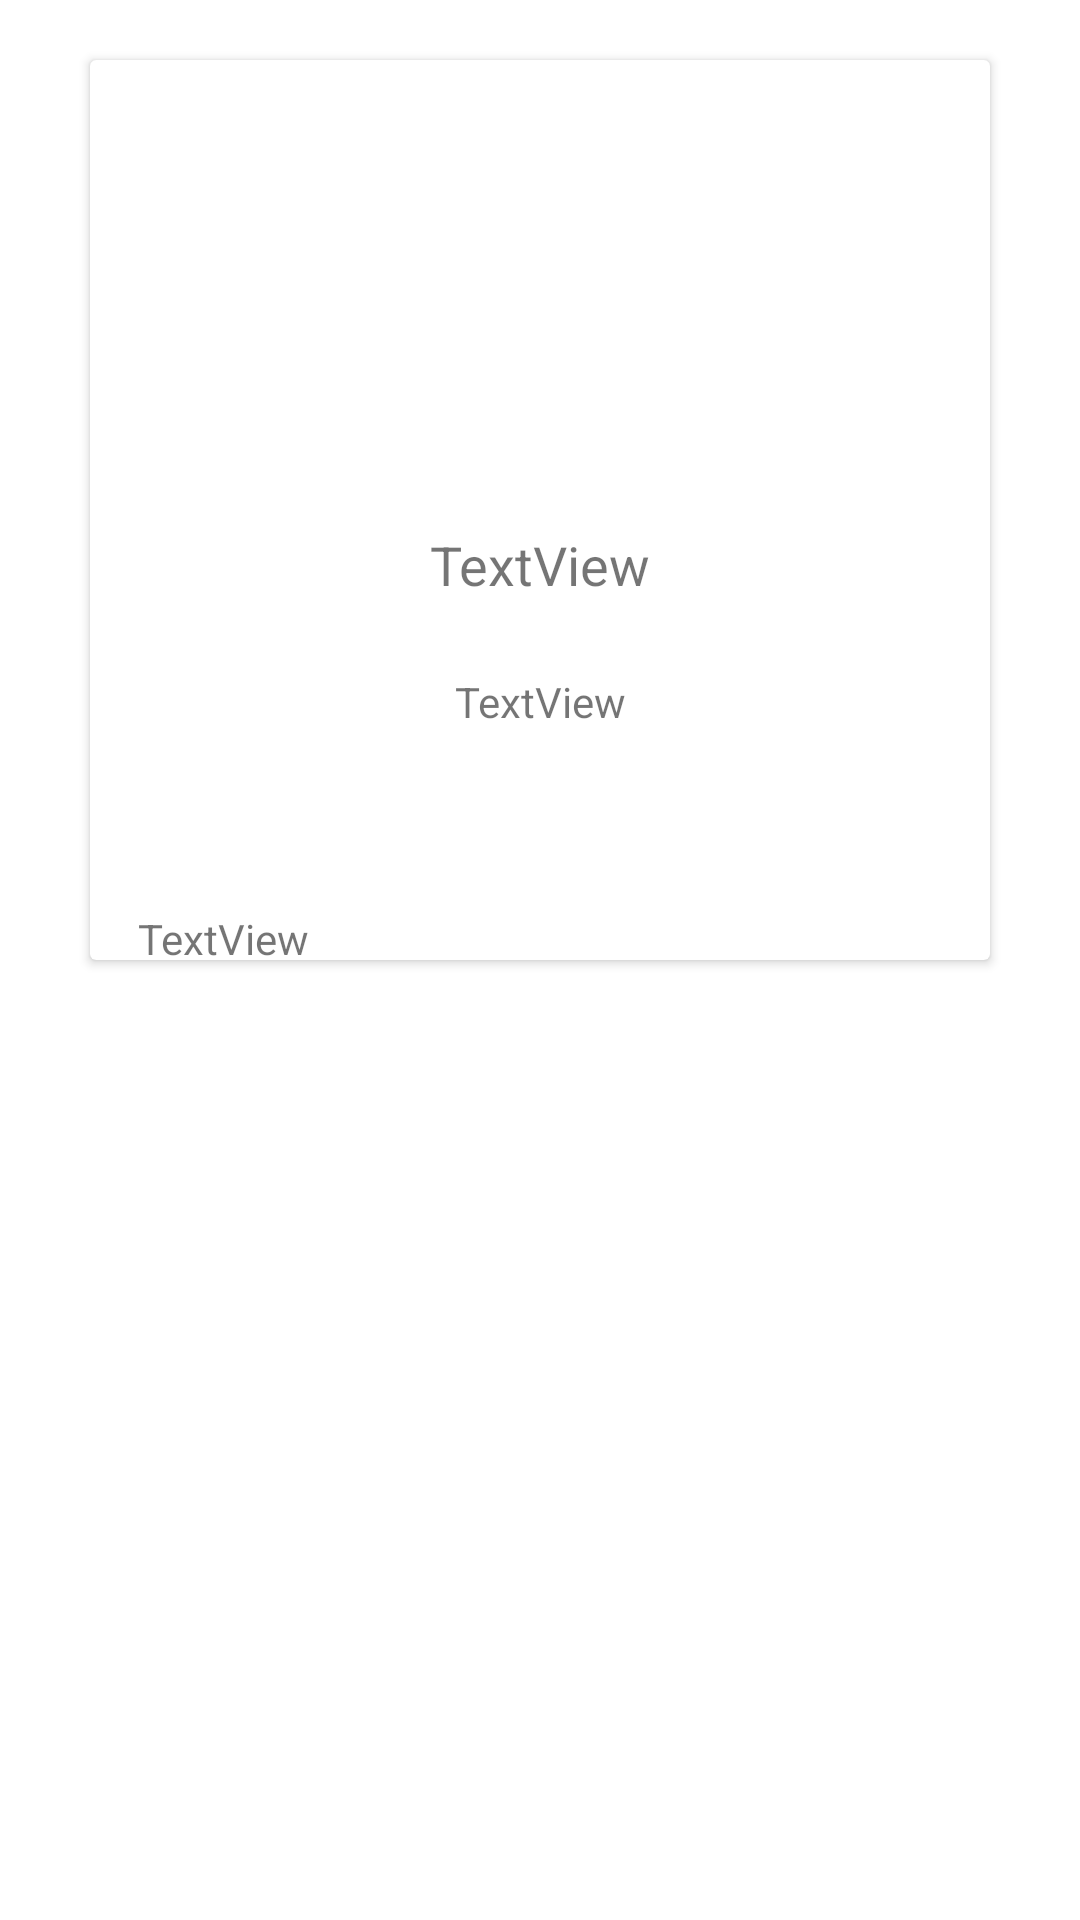

This screen was rendered from an Android layout file. Write that file and the resources it references.
<!-- AndroidManifest.xml: application theme Theme.RETROMOOCK -->
<!-- res/layout/lista_frasi.xml -->
<?xml version="1.0" encoding="utf-8"?>
<androidx.constraintlayout.widget.ConstraintLayout xmlns:android="http://schemas.android.com/apk/res/android"
    xmlns:app="http://schemas.android.com/apk/res-auto"
    xmlns:tools="http://schemas.android.com/tools"

    android:layout_width="match_parent"
    android:layout_height="wrap_content"
    android:layout_marginHorizontal="8dp"
    android:layout_marginVertical="8dp">


    <androidx.cardview.widget.CardView
        android:id="@+id/cardview_lista"
        android:layout_width="300dp"
        android:layout_height="300dp"
        android:layout_marginTop="20dp"
        android:padding="20dp"
        app:layout_constraintEnd_toEndOf="parent"
        app:layout_constraintStart_toStartOf="parent"
        app:layout_constraintTop_toTopOf="parent">

        <androidx.constraintlayout.widget.ConstraintLayout
            android:layout_width="match_parent"
            android:layout_height="match_parent">

            <TextView
                android:id="@+id/tx_titolo"
                android:layout_width="wrap_content"
                android:layout_height="wrap_content"
                android:layout_marginTop="16dp"
                android:text="TextView"
                android:textSize="18sp"
                app:layout_constraintEnd_toEndOf="parent"
                app:layout_constraintStart_toStartOf="parent"
                app:layout_constraintTop_toBottomOf="@+id/img_list" />

            <ImageView
                android:id="@+id/img_list"
                android:layout_width="190dp"
                android:layout_height="140dp"
                android:padding="28dp"
                android:scaleType="centerCrop"
                app:layout_constraintEnd_toEndOf="parent"
                app:layout_constraintStart_toStartOf="parent"
                app:layout_constraintTop_toTopOf="parent"
                tools:srcCompat="@tools:sample/avatars" />

            <TextView
                android:id="@+id/tx_dif"
                android:layout_width="wrap_content"
                android:layout_height="wrap_content"
                android:layout_marginTop="24dp"
                android:text="TextView"
                app:layout_constraintEnd_toEndOf="@+id/tx_titolo"
                app:layout_constraintStart_toStartOf="@+id/tx_titolo"
                app:layout_constraintTop_toBottomOf="@+id/tx_titolo" />

            <TextView
                android:id="@+id/tx_temp"
                android:layout_width="wrap_content"
                android:layout_height="wrap_content"
                android:layout_marginStart="16dp"
                android:layout_marginTop="60dp"
                android:text="TextView"
                app:layout_constraintStart_toStartOf="parent"
                app:layout_constraintTop_toBottomOf="@+id/tx_dif" />
        </androidx.constraintlayout.widget.ConstraintLayout>

    </androidx.cardview.widget.CardView>
</androidx.constraintlayout.widget.ConstraintLayout>
<!-- resources referenced by this layout -->
<resources>
  <style name="Theme.RETROMOOCK" parent="Theme.MaterialComponents.DayNight.DarkActionBar">
          
          <item name="colorPrimary">@color/purple_500</item>
          <item name="colorPrimaryVariant">@color/purple_700</item>
          <item name="colorOnPrimary">@color/white</item>
          
          <item name="colorSecondary">@color/teal_200</item>
          <item name="colorSecondaryVariant">@color/teal_700</item>
          <item name="colorOnSecondary">@color/black</item>
          
          <item name="android:statusBarColor" tools:targetApi="l">?attr/colorPrimaryVariant</item>
          
      </style>
  <!-- not gathered from this repository: default colours our renderer supplied (Android Studio template values) -->
  <color name="purple_500">#FF6200EE</color>
  <color name="purple_700">#FF3700B3</color>
  <color name="teal_200">#FF03DAC5</color>
  <color name="teal_700">#FF018786</color>
  <color name="black">#FF000000</color>
  <color name="white">#FFFFFFFF</color>
</resources>
